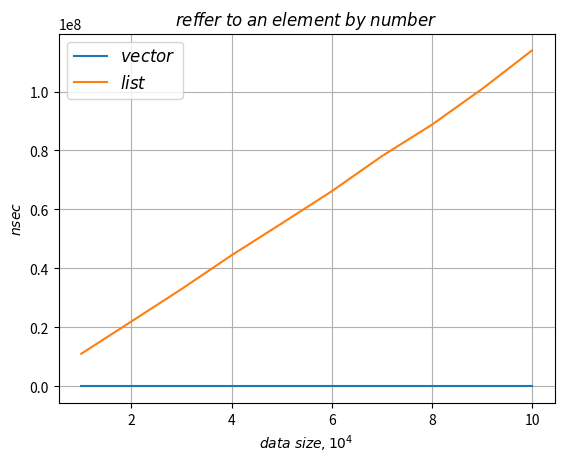

Write the Python code that produced this figure.
import numpy as np
import matplotlib.pyplot as plt
plt.plot( [1, 2, 3, 4, 5, 6, 7, 8, 9, 10],
          [200, 200, 200, 200, 200, 200, 200, 200, 200, 200],
          label=r'$vector$')
plt.plot( [1, 2, 3, 4, 5, 6, 7, 8, 9, 10],
          [11036800, 21972200, 32964500, 44435600, 55237400, 66158500,
           78057500, 88739300, 100844200, 113970400],
          label=r'$list$')
plt.xlabel(r'$data \; size, 10^4$')
plt.ylabel(r'$nsec$')
plt.title(r'$reffer \; to \; an \; element \; by \; number$')
plt.grid(True)
plt.legend(loc='best', fontsize=12)
plt.savefig('reffer to an element by number.png')
plt.show()
